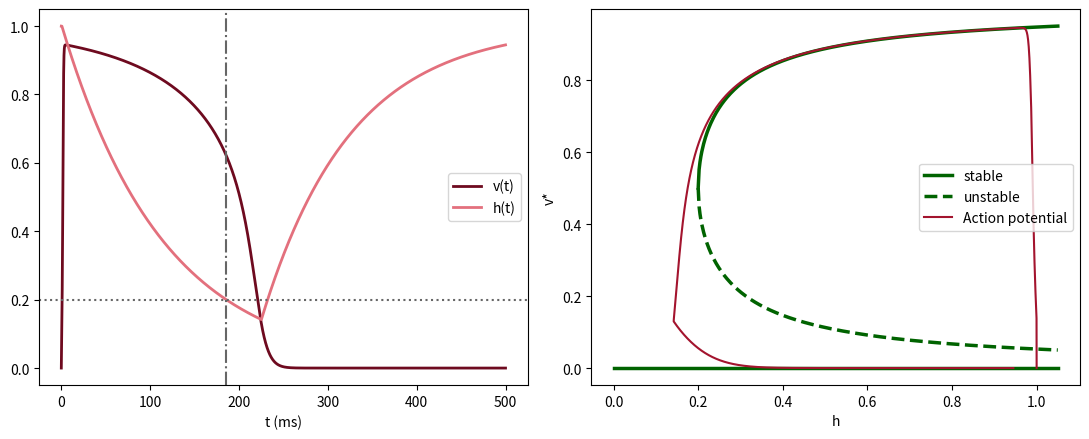

Generate this figure with matplotlib:
# Fig. 3.24: Action potential of the Mitchell-Schaeffer model (book, Section 3.5, Eq. 3.29 and 3.30)
# stimulus at t = 0; left v(t) and h(t), right steady states of v as a function of h and the path of the action potential
# (c) 2026 Philipp Kügler · Program for the book "Dynamical Systems in the Life Sciences" · MIT License (see LICENSE)
import numpy as np
import matplotlib.pyplot as plt
tin, tout, topen, tclose, vgate = 0.3, 6.0, 100.0, 115.0, 0.13      # parameters in ms
hc = 4 * tin / tout

def simuliere(T, reize, J=0.2, dauer=2.0, dt=0.01, h_fest=None):
    """Euler method for the Mitchell-Schaeffer model; stimulus current J for 'dauer' ms from each time in 'reize'."""
    N = int(round(T / dt)); t = dt * np.arange(N + 1)
    Jt = np.zeros(N + 1)
    for s in reize:
        Jt[(t >= s - 1e-9) & (t < s + dauer - 1e-9)] = J
    v = np.zeros(N + 1); h = np.ones(N + 1)
    for n in range(N):
        dv = h[n] * v[n]**2 * (1 - v[n]) / tin - v[n] / tout + Jt[n]
        if h_fest is not None: dh = 0.0
        elif v[n] < vgate: dh = (1 - h[n]) / topen
        else: dh = -h[n] / tclose
        v[n + 1] = v[n] + dt * dv; h[n + 1] = h[n] + dt * dh
    return t, v, h

def durchgaenge(t, v, schwelle=0.1):
    """times at which v crosses the threshold upward or downward (start and end of an action potential)."""
    i = np.where(np.diff(np.sign(v - schwelle)) != 0)[0]
    return t[i]

t, v, h = simuliere(500, [0.0])
d = durchgaenge(t, v); apd = d[1] - d[0]
tf = tclose * np.log(1 / hc)
print(f"APD = {apd:.1f} ms,  h = h_c after tclose ln(1/h_c) = {tf:.1f} ms")
fig, axs = plt.subplots(1, 2, figsize=(11, 4.5))
axs[0].plot(t, v, color=(0.43, 0.04, 0.12), lw=2, label="v(t)")
axs[0].plot(t, h, color=(0.89, 0.44, 0.49), lw=2, label="h(t)")
axs[0].axhline(hc, color="0.4", ls=":"); axs[0].axvline(tf, color="0.4", ls="-.")
axs[0].set_xlabel("t (ms)"); axs[0].legend()
gruen = (0, 0.39, 0)
H = np.linspace(hc, 1.05, 400); W = np.sqrt(1 - hc / H)
axs[1].plot(H, (1 + W) / 2, color=gruen, lw=2.5, label="stable")
axs[1].plot(H, (1 - W) / 2, "--", color=gruen, lw=2.5, label="unstable")
axs[1].plot([0, 1.05], [0, 0], color=gruen, lw=2.5)
axs[1].plot(h, v, color=(0.64, 0.08, 0.18), lw=1.5, label="Action potential")
axs[1].set_xlabel("h"); axs[1].set_ylabel("v*"); axs[1].legend(loc="center right")
plt.tight_layout()
plt.show()
